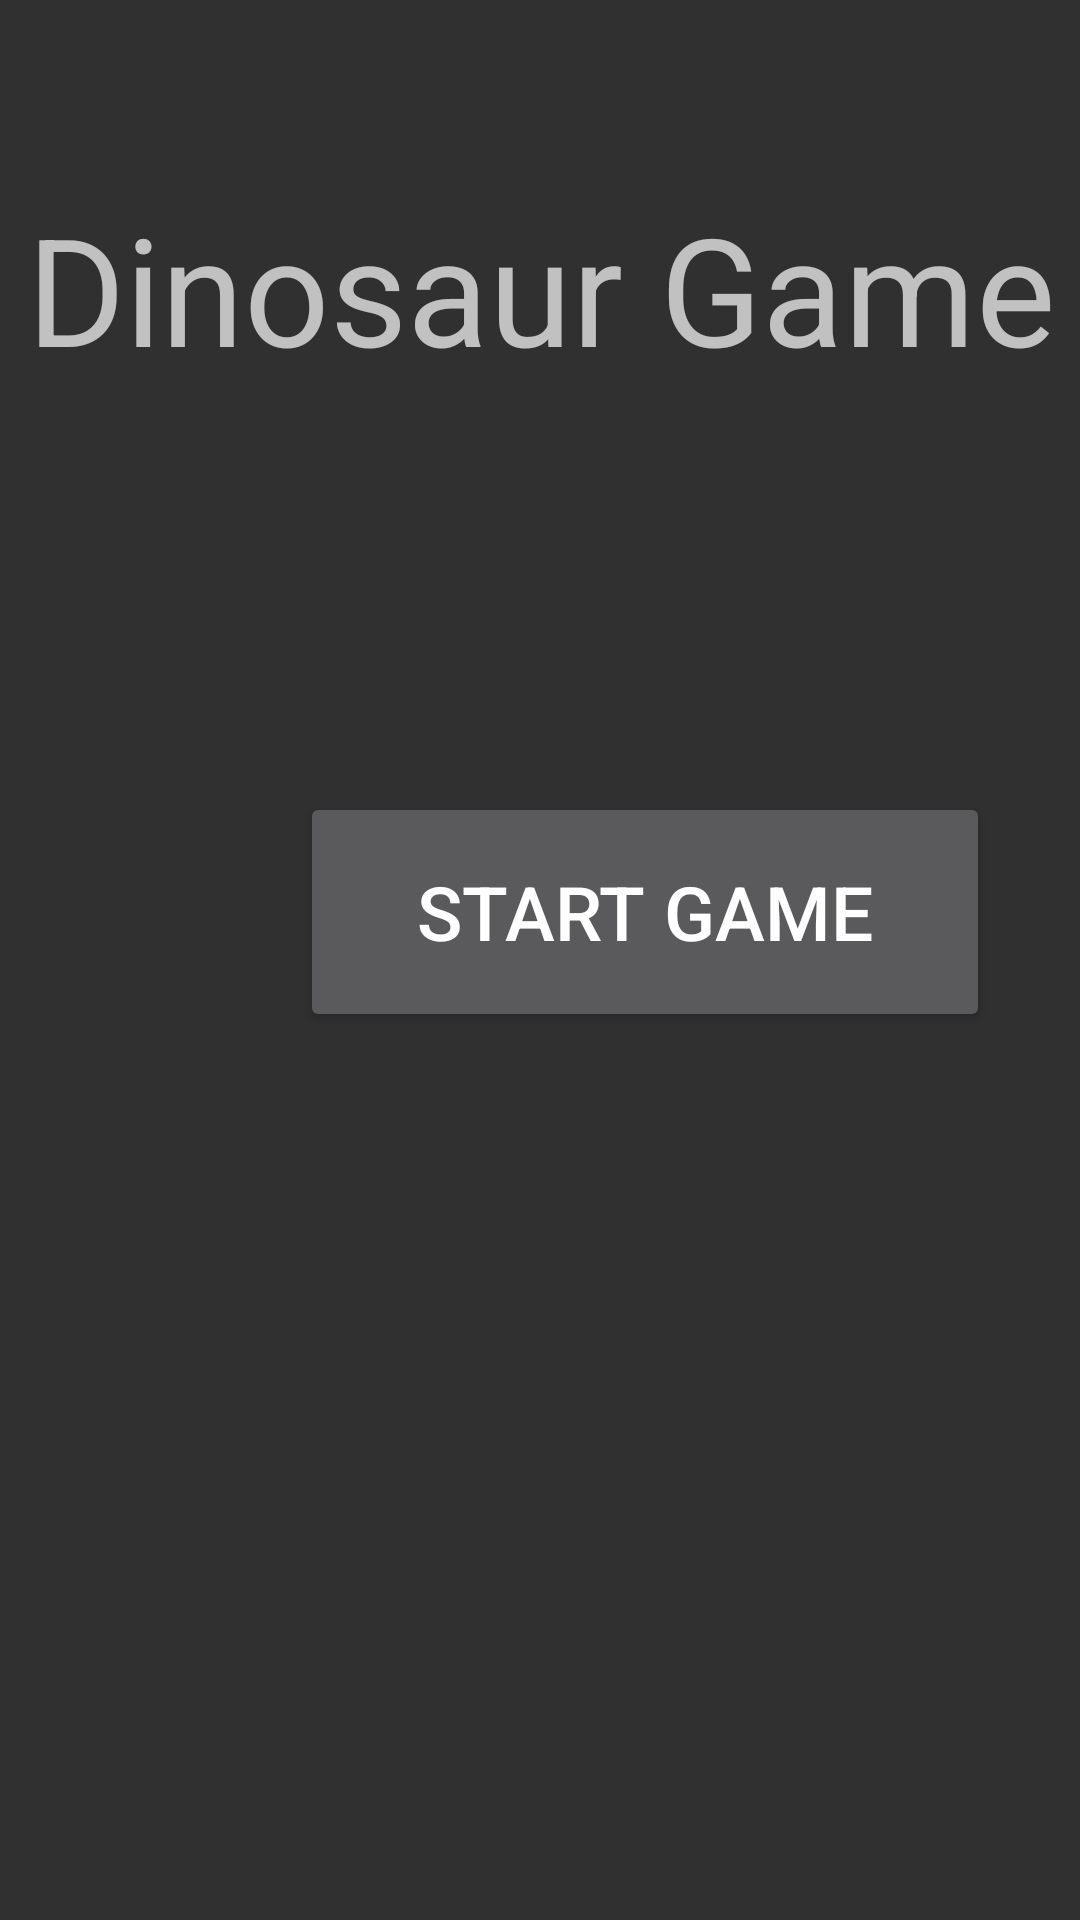

Produce the Android XML layout that renders to this screen, including the resource entries it uses.
<!-- AndroidManifest.xml: activity theme Theme.AppCompat.NoActionBar -->
<!-- res/layout/activity_main.xml -->
<?xml version="1.0" encoding="utf-8"?>
<androidx.constraintlayout.widget.ConstraintLayout xmlns:android="http://schemas.android.com/apk/res/android"
    xmlns:app="http://schemas.android.com/apk/res-auto"
    xmlns:tools="http://schemas.android.com/tools"
    android:id="@+id/activity_main"
    android:layout_width="match_parent"
    android:layout_height="match_parent"
    tools:context=".MainActivity">

    
    <TextView
        android:id="@+id/textView"
        android:layout_width="500dp"
        android:layout_height="60dp"
        android:text="Dinosaur Game"
        android:textAlignment="center"
        android:textSize="50sp"
        app:layout_constraintBottom_toBottomOf="parent"
        app:layout_constraintEnd_toEndOf="parent"
        app:layout_constraintStart_toStartOf="parent"
        app:layout_constraintTop_toTopOf="parent"
        app:layout_constraintVertical_bias="0.108" />

    
    <Button
        android:id="@+id/startBtn"
        android:layout_width="230dp"
        android:layout_height="80dp"
        android:layout_marginTop="64dp"
        android:text="Start Game"
        android:textSize="25dp"
        app:layout_constraintBottom_toBottomOf="parent"
        app:layout_constraintEnd_toEndOf="parent"
        app:layout_constraintHorizontal_bias="0.77"
        app:layout_constraintStart_toStartOf="parent"
        app:layout_constraintTop_toBottomOf="@+id/textView"
        app:layout_constraintVertical_bias="0.207"
        tools:ignore="MissingConstraints" />

    
    <ImageView
        android:id="@+id/dinoImage"
        android:layout_width="230dp"
        android:layout_height="290dp"
        android:layout_marginTop="4dp"
        app:layout_constraintBottom_toBottomOf="parent"
        app:layout_constraintEnd_toEndOf="parent"
        app:layout_constraintHorizontal_bias="0.231"
        app:layout_constraintStart_toStartOf="parent"
        app:layout_constraintTop_toBottomOf="@+id/textView"
        app:srcCompat="@drawable/the_lonely_t_rex__1_"
        tools:ignore="MissingConstraints" />

    
    <ImageButton
        android:id="@+id/settingsBtn"
        android:layout_width="100dp"
        android:layout_height="100dp"
        android:adjustViewBounds="false"
        android:backgroundTint="#303030"
        android:cropToPadding="false"
        android:scaleType="fitCenter"
        app:layout_constraintBottom_toBottomOf="parent"
        app:layout_constraintEnd_toEndOf="parent"
        app:layout_constraintHorizontal_bias="1"
        app:layout_constraintStart_toStartOf="parent"
        app:layout_constraintTop_toTopOf="parent"
        app:layout_constraintVertical_bias="1.0"
        app:srcCompat="@drawable/applications_system"
        tools:ignore="MissingConstraints" />


</androidx.constraintlayout.widget.ConstraintLayout>


<!-- resources referenced by this layout -->
<resources>

</resources>
